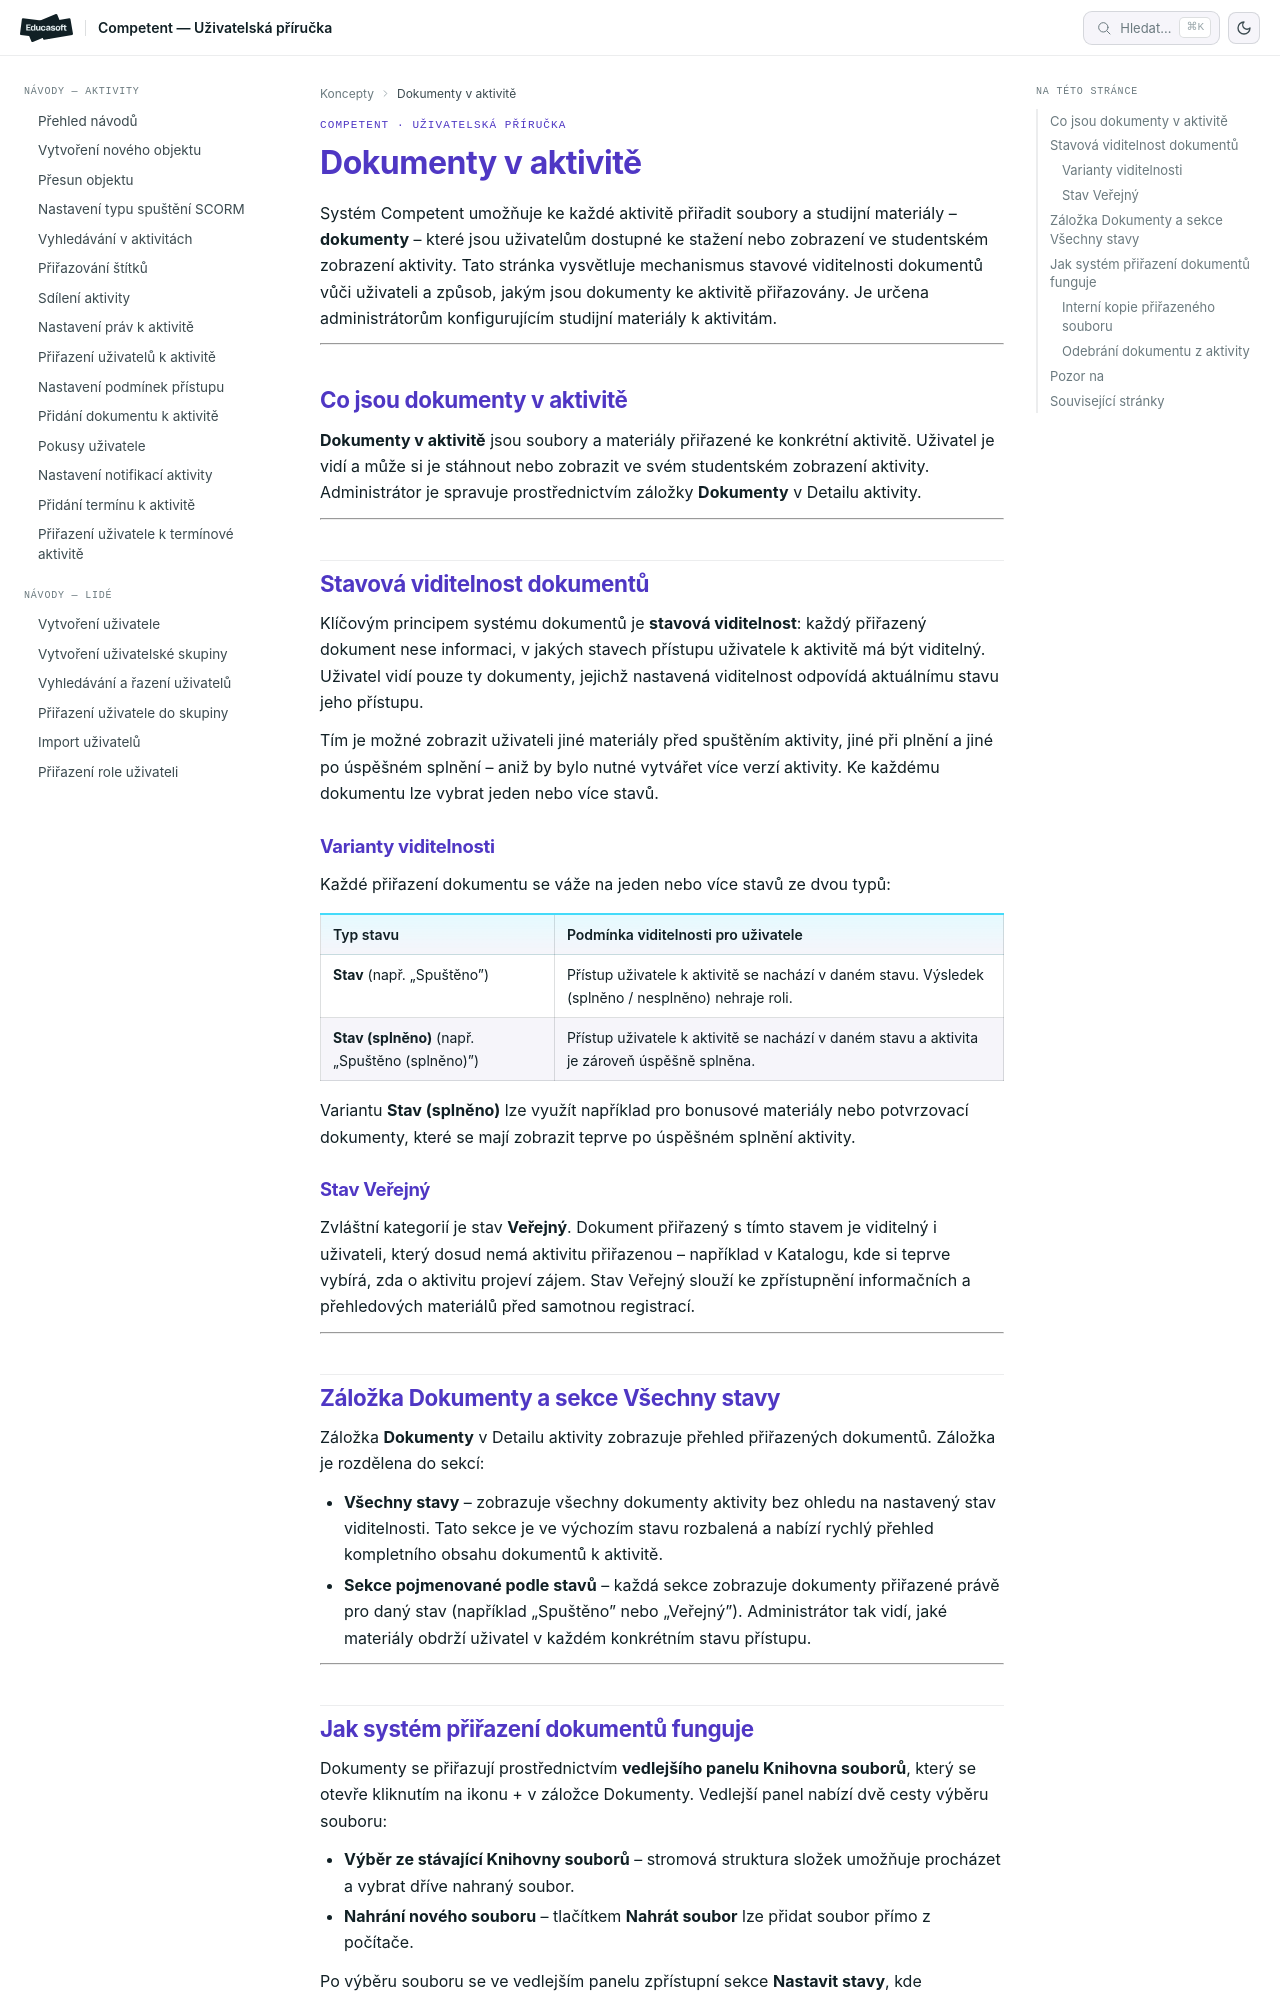

repository: EducasoftSolutions/competent-documentation · page: pro-administratory/concepts/dokumenty-v-aktivite/index.html · generator: mkdocs

# Dokumenty v aktivitě: přiřazení a viditelnost

Systém Competent umožňuje ke každé aktivitě přiřadit soubory a studijní materiály – **dokumenty** – které jsou uživatelům dostupné ke stažení nebo zobrazení ve studentském zobrazení aktivity. Tato stránka vysvětluje mechanismus stavové viditelnosti dokumentů vůči uživateli a způsob, jakým jsou dokumenty ke aktivitě přiřazovány. Je určena administrátorům konfigurujícím studijní materiály k aktivitám.

---

## Co jsou dokumenty v aktivitě

**Dokumenty v aktivitě** jsou soubory a materiály přiřazené ke konkrétní aktivitě. Uživatel je vidí a může si je stáhnout nebo zobrazit ve svém studentském zobrazení aktivity. Administrátor je spravuje prostřednictvím záložky **Dokumenty** v Detailu aktivity.

---

## Stavová viditelnost dokumentů

Klíčovým principem systému dokumentů je **stavová viditelnost**: každý přiřazený dokument nese informaci, v jakých stavech přístupu uživatele k aktivitě má být viditelný. Uživatel vidí pouze ty dokumenty, jejichž nastavená viditelnost odpovídá aktuálnímu stavu jeho přístupu.

Tím je možné zobrazit uživateli jiné materiály před spuštěním aktivity, jiné při plnění a jiné po úspěšném splnění – aniž by bylo nutné vytvářet více verzí aktivity. Ke každému dokumentu lze vybrat jeden nebo více stavů.

### Varianty viditelnosti

Každé přiřazení dokumentu se váže na jeden nebo více stavů ze dvou typů:

| Typ stavu | Podmínka viditelnosti pro uživatele |
|-----------|-------------------------------------|
| **Stav** (např. „Spuštěno") | Přístup uživatele k aktivitě se nachází v daném stavu. Výsledek (splněno / nesplněno) nehraje roli. |
| **Stav (splněno)** (např. „Spuštěno (splněno)") | Přístup uživatele k aktivitě se nachází v daném stavu a aktivita je zároveň úspěšně splněna. |

Variantu **Stav (splněno)** lze využít například pro bonusové materiály nebo potvrzovací dokumenty, které se mají zobrazit teprve po úspěšném splnění aktivity.

### Stav Veřejný

Zvláštní kategorií je stav **Veřejný**. Dokument přiřazený s tímto stavem je viditelný i uživateli, který dosud nemá aktivitu přiřazenou – například v Katalogu, kde si teprve vybírá, zda o aktivitu projeví zájem. Stav Veřejný slouží ke zpřístupnění informačních a přehledových materiálů před samotnou registrací.

---

## Záložka Dokumenty a sekce Všechny stavy

Záložka **Dokumenty** v Detailu aktivity zobrazuje přehled přiřazených dokumentů. Záložka je rozdělena do sekcí:

- **Všechny stavy** – zobrazuje všechny dokumenty aktivity bez ohledu na nastavený stav viditelnosti. Tato sekce je ve výchozím stavu rozbalená a nabízí rychlý přehled kompletního obsahu dokumentů k aktivitě.
- **Sekce pojmenované podle stavů** – každá sekce zobrazuje dokumenty přiřazené právě pro daný stav (například „Spuštěno" nebo „Veřejný"). Administrátor tak vidí, jaké materiály obdrží uživatel v každém konkrétním stavu přístupu.

---
